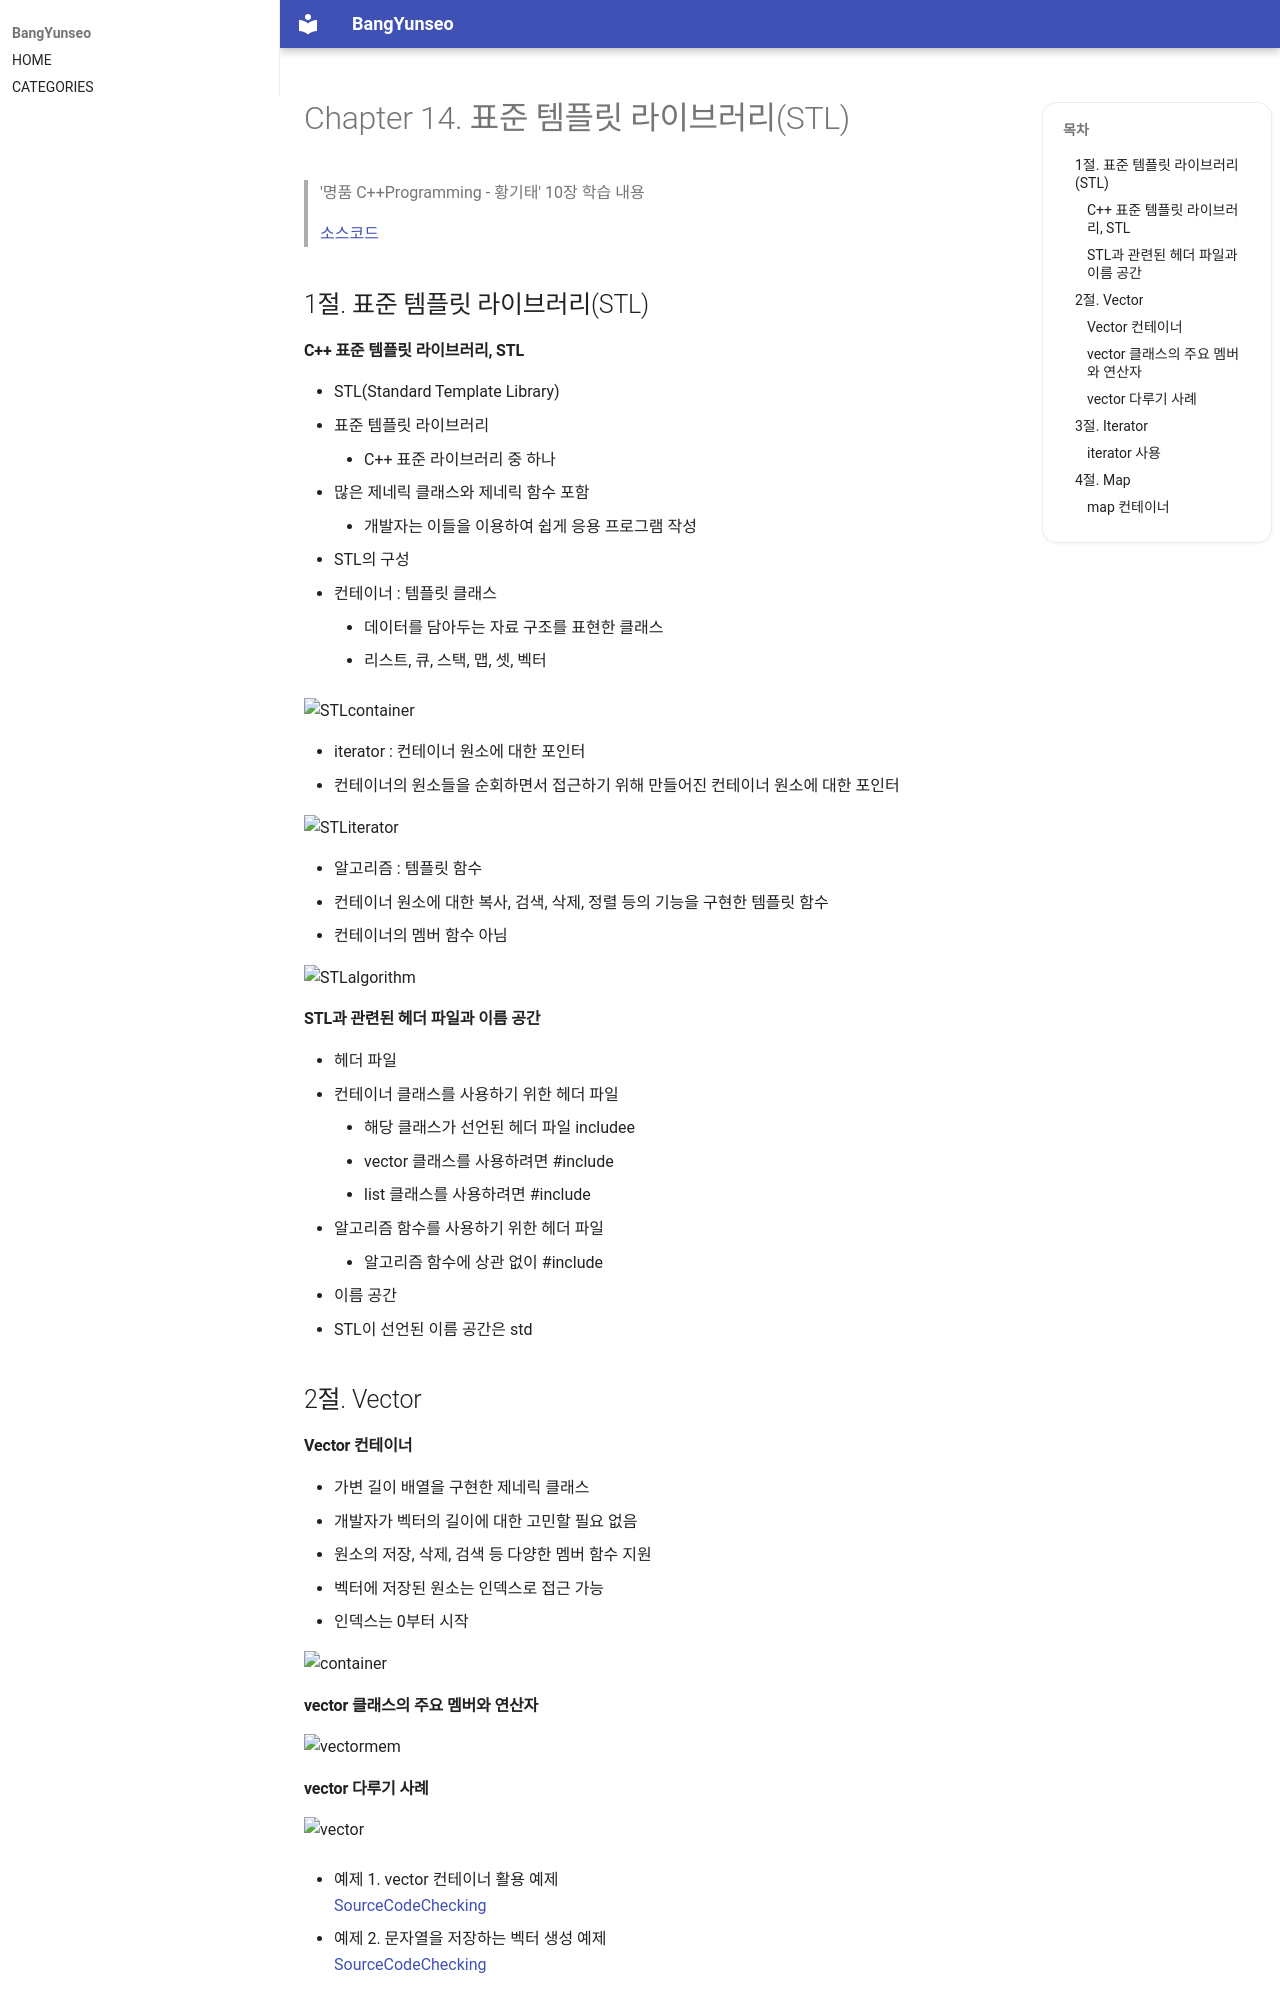

repository: BangYunseo/TIL · page: Language/Cpp/ch14_StandardTemplateLibrary/index.html · generator: mkdocs

#  Chapter 14. 표준 템플릿 라이브러리(STL)      
> '명품 C++Programming - 황기태' 10장 학습 내용
>
> [소스코드](https://github.com/BangYunseo/Basic_CPP/tree/main/ch14_StandardTemplateLibrary)
> 
> 1절. 표준 템플릿 라이브러리(STL)
> 
> 2절. Vector
>
> 3절. Iterator
>
> 4절. Map
>
> 5절. STL 알고리즘
>
> 6절. Auto
>
> 7절. 람다


## 1절. 표준 템플릿 라이브러리(STL)
#### C++ 표준 템플릿 라이브러리, STL
* STL(Standard Template Library)
  * 표준 템플릿 라이브러리
    * C++ 표준 라이브러리 중 하나
  * 많은 제네릭 클래스와 제네릭 함수 포함
    * 개발자는 이들을 이용하여 쉽게 응용 프로그램 작성
* STL의 구성
  * 컨테이너 : 템플릿 클래스
    * 데이터를 담아두는 자료 구조를 표현한 클래스
    * 리스트, 큐, 스택, 맵, 셋, 벡터

![STLcontainer](https://github.com/BangYunseo/TIL/blob/main/Cpp/Image/ch14/STLcontainer.PNG)

  * iterator : 컨테이너 원소에 대한 포인터
    * 컨테이너의 원소들을 순회하면서 접근하기 위해 만들어진 컨테이너 원소에 대한 포인터

![STLiterator](https://github.com/BangYunseo/TIL/blob/main/Cpp/Image/ch14/STLiterator.PNG)  
  
  * 알고리즘 : 템플릿 함수
    * 컨테이너 원소에 대한 복사, 검색, 삭제, 정렬 등의 기능을 구현한 템플릿 함수
    * 컨테이너의 멤버 함수 아님

![STLalgorithm](https://github.com/BangYunseo/TIL/blob/main/Cpp/Image/ch14/STLalgorithm.PNG)
 
#### STL과 관련된 헤더 파일과 이름 공간
* 헤더 파일
  * 컨테이너 클래스를 사용하기 위한 헤더 파일
    * 해당 클래스가 선언된 헤더 파일 includee
      * vector 클래스를 사용하려면 #include <vector>
      * list 클래스를 사용하려면 #include <list>
  * 알고리즘 함수를 사용하기 위한 헤더 파일
    * 알고리즘 함수에 상관 없이 #include <algorithm>
* 이름 공간
  * STL이 선언된 이름 공간은 std  


## 2절. Vector
#### Vector 컨테이너
* 가변 길이 배열을 구현한 제네릭 클래스
  * 개발자가 벡터의 길이에 대한 고민할 필요 없음
* 원소의 저장, 삭제, 검색 등 다양한 멤버 함수 지원
* 벡터에 저장된 원소는 인덱스로 접근 가능
  * 인덱스는 0부터 시작

![container](https://github.com/BangYunseo/TIL/blob/main/Cpp/Image/ch14/container.PNG)

#### vector 클래스의 주요 멤버와 연산자
![vectormem](https://github.com/BangYunseo/TIL/blob/main/Cpp/Image/ch14/vectormem.PNG)
